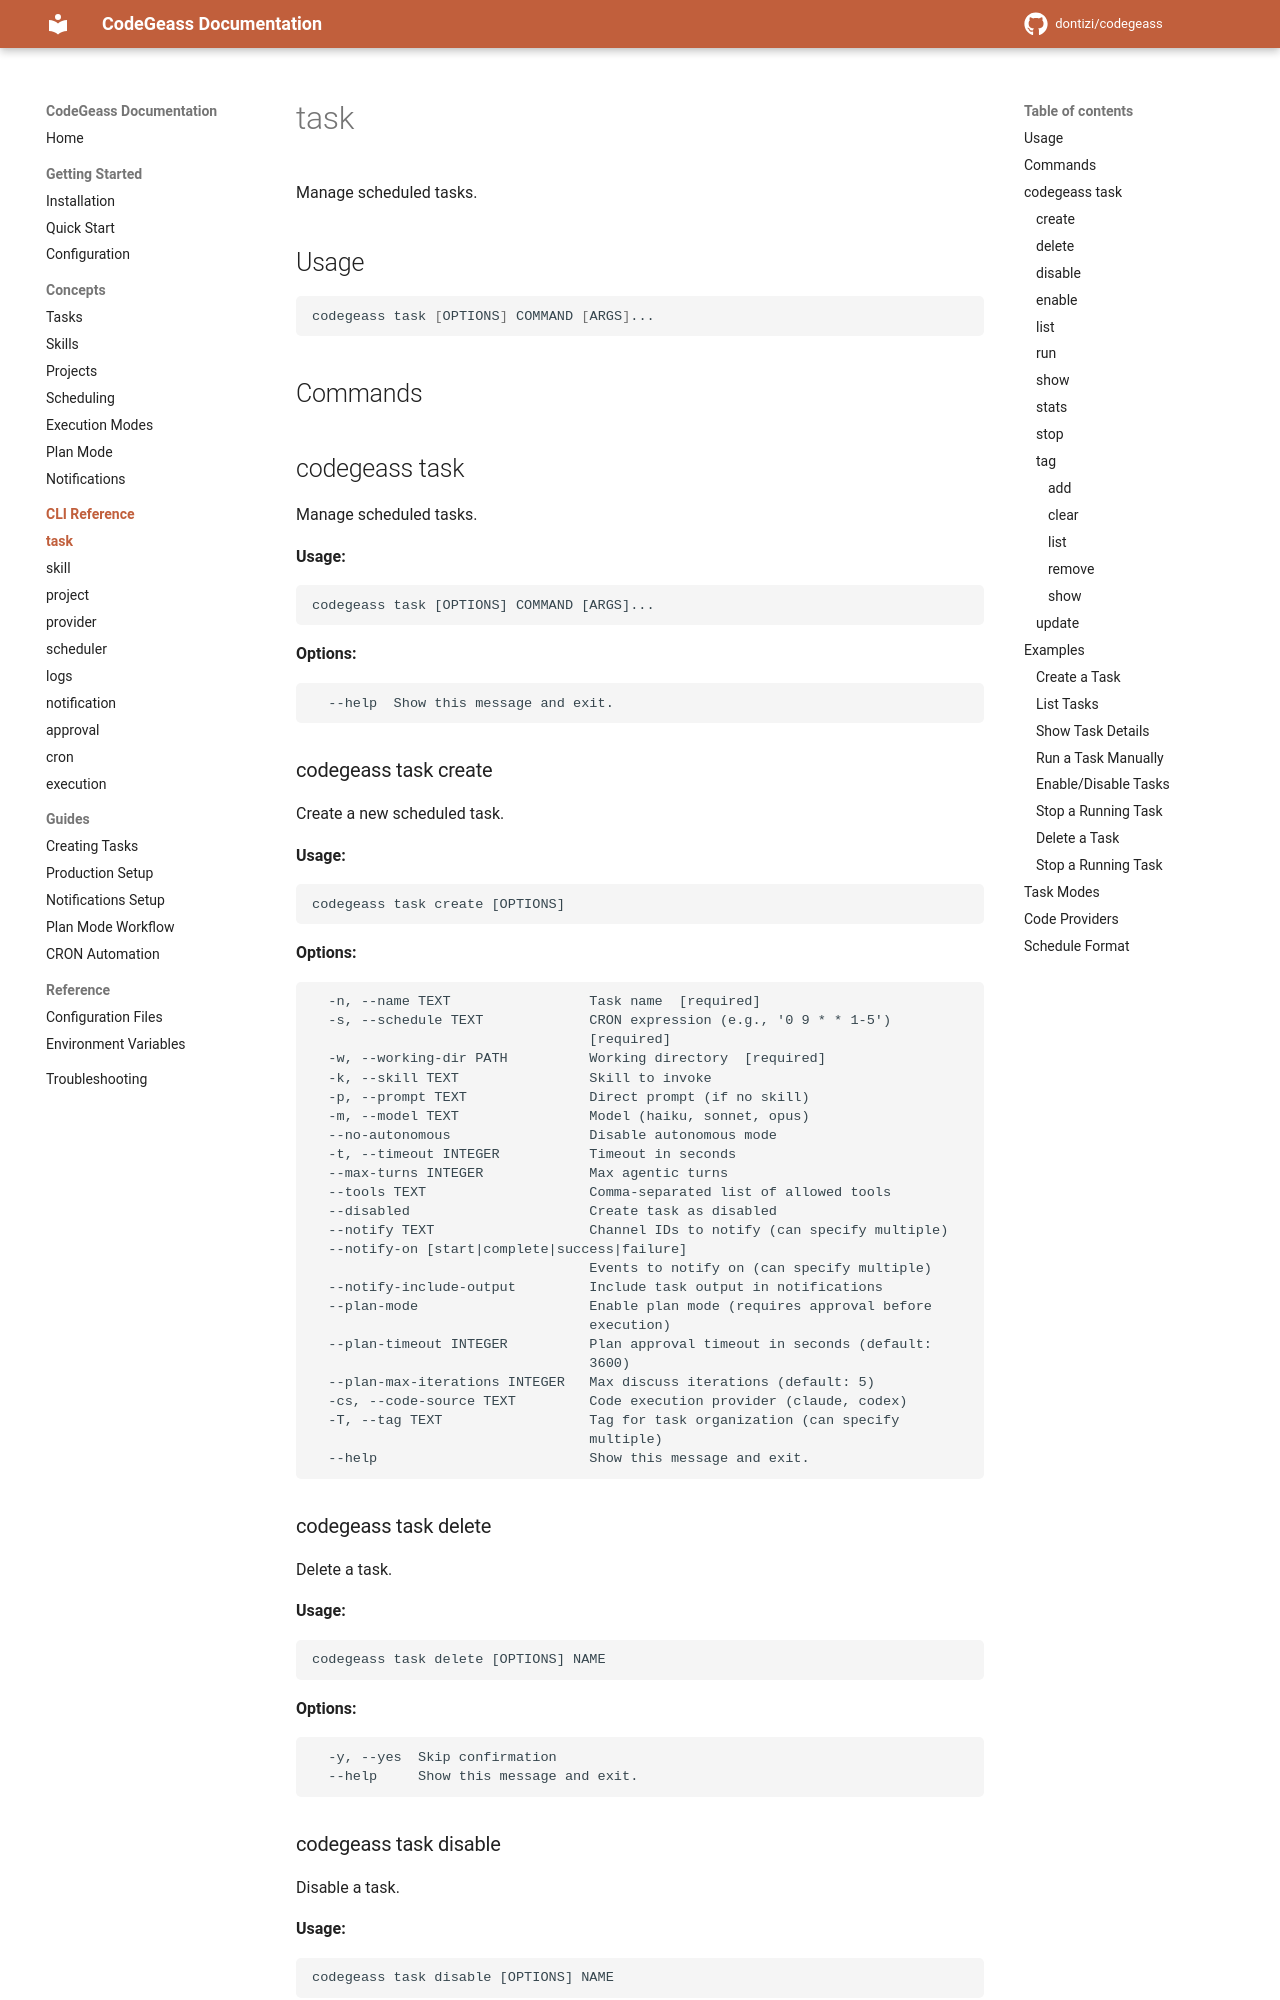

repository: DonTizi/CodeGeass · page: 0.2/cli/task/index.html · generator: mkdocs

# task

Manage scheduled tasks.

## Usage

```bash
codegeass task [OPTIONS] COMMAND [ARGS]...
```

## Commands

::: mkdocs-click
    :module: codegeass.cli.commands.task
    :command: task
    :prog_name: codegeass task
    :depth: 1

## Examples
